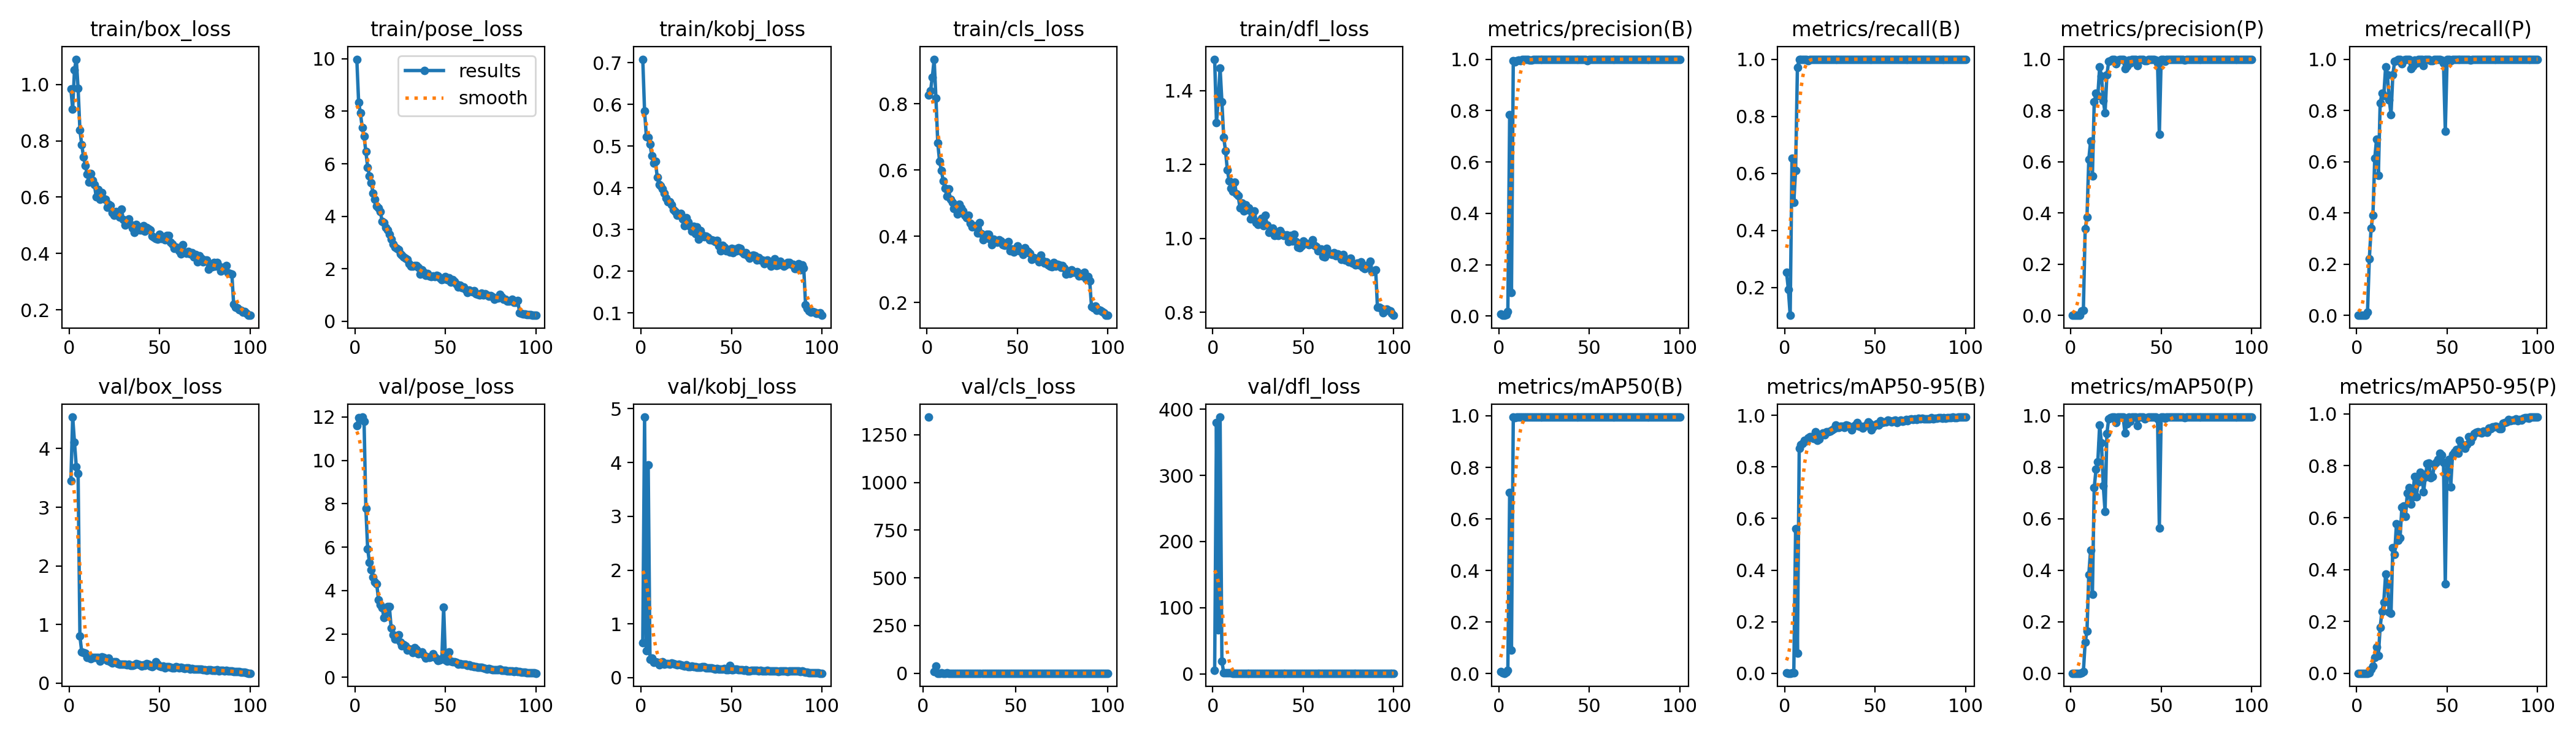

The data file committed next to this chart (first rows):
epoch, time, train/box_loss, train/pose_loss, train/kobj_loss, train/cls_loss, train/dfl_loss, metrics/precision(B), metrics/recall(B), metrics/mAP50(B), metrics/mAP50-95(B), metrics/precision(P), metrics/recall(P), metrics/mAP50(P), metrics/mAP50-95(P), val/box_loss, val/pose_loss, val/kobj_loss, val/cls_loss, val/dfl_loss, lr/pg0, lr/pg1, lr/pg2
1, 390.8, 0.9849, 9.985, 0.7087, 0.8265, 1.485, 0.00865, 0.2531, 0.00773, 0.00204, 0, 0, 0, 0, 3.448, 11.59, 0.6492, inf, 5.294, 0.0006, 0.0006, 0.0006
2, 710, 0.9125, 8.349, 0.5841, 0.8394, 1.313, 0.00438, 0.1934, 0.00253, 0.00046, 0, 0, 0, 0, 4.538, 11.98, 4.844, inf, 380.1, 0.001208, 0.001208, 0.001208
3, 1072, 1.052, 7.93, 0.5224, 0.8806, 1.379, 0.00283, 0.1029, 0.00156, 0.00032, 0, 0, 0, 0, 4.11, 11.89, 0.5043, 1343, 66.23, 0.001804, 0.001804, 0.001804
4, 1404, 1.089, 7.372, 0.5212, 0.9348, 1.461, 0.00604, 0.6523, 0.00492, 0.00158, 0, 0, 0, 0, 3.692, 12, 3.951, inf, 388.3, 0.001941, 0.001941, 0.001941
5, 1783, 0.9852, 7.051, 0.5045, 0.8167, 1.37, 0.01695, 0.4979, 0.01324, 0.00279, 0, 0, 0, 0, 3.574, 11.81, 0.3372, inf, 18.96, 0.001921, 0.001921, 0.001921
6, 2059, 0.8383, 6.463, 0.4776, 0.6823, 1.274, 0.7835, 0.6107, 0.7015, 0.5595, 0.01637, 0.01235, 0.0007, 9e-05, 0.7977, 7.792, 0.3674, 7.631, 1.329, 0.001901, 0.001901, 0.001901
7, 2387, 0.7861, 5.873, 0.4588, 0.6264, 1.237, 0.09112, 0.9712, 0.09158, 0.07788, 0.02011, 0.2202, 0.00557, 0.00075, 0.5322, 5.925, 0.2848, 38.68, 1.061, 0.001881, 0.001881, 0.001881
8, 2705, 0.7428, 5.539, 0.4644, 0.5992, 1.186, 0.9941, 1, 0.995, 0.872, 0.3372, 0.3395, 0.1212, 0.01476, 0.5152, 5.294, 0.2952, 0.7028, 1.03, 0.001861, 0.001861, 0.001861
9, 3056, 0.7124, 5.277, 0.4257, 0.5674, 1.156, 0.9884, 1, 0.9928, 0.8869, 0.3846, 0.391, 0.163, 0.02735, 0.5053, 4.956, 0.2844, 0.6753, 0.9689, 0.001842, 0.001842, 0.001842
10, 3398, 0.6814, 4.872, 0.4083, 0.5454, 1.135, 0.9939, 1, 0.995, 0.8919, 0.6093, 0.6132, 0.3836, 0.06108, 0.4369, 4.621, 0.241, 0.752, 0.9598, 0.001822, 0.001822, 0.001822
11, 3750, 0.654, 4.657, 0.4049, 0.5219, 1.127, 0.9971, 1, 0.995, 0.9031, 0.6809, 0.6872, 0.4777, 0.1008, 0.4346, 4.384, 0.2807, 0.4434, 0.9332, 0.001802, 0.001802, 0.001802
12, 4056, 0.684, 4.379, 0.3982, 0.5423, 1.152, 0.9935, 1, 0.9946, 0.9001, 0.5438, 0.5473, 0.307, 0.06737, 0.4169, 4.299, 0.2971, 0.6961, 0.9231, 0.001782, 0.001782, 0.001782
13, 4439, 0.6604, 4.319, 0.3871, 0.5114, 1.121, 1, 0.9957, 0.995, 0.913, 0.8326, 0.8289, 0.7206, 0.1773, 0.4306, 3.579, 0.254, 0.9677, 0.9434, 0.001762, 0.001762, 0.001762
14, 4757, 0.6444, 4.185, 0.3748, 0.5032, 1.115, 0.9997, 1, 0.995, 0.9168, 0.866, 0.8663, 0.7921, 0.2392, 0.4314, 3.352, 0.2576, 0.3663, 0.9407, 0.001743, 0.001743, 0.001743
15, 5071, 0.6008, 3.805, 0.3659, 0.4836, 1.082, 0.999, 1, 0.995, 0.9162, 0.8576, 0.858, 0.8223, 0.2739, 0.433, 3.211, 0.2635, 0.4066, 0.9216, 0.001723, 0.001723, 0.001723
16, 5361, 0.627, 3.764, 0.3659, 0.4823, 1.095, 0.9998, 1, 0.995, 0.9101, 0.969, 0.9691, 0.9639, 0.3819, 0.4342, 2.751, 0.2495, 0.3873, 0.9286, 0.001703, 0.001703, 0.001703
17, 5665, 0.5928, 3.575, 0.3586, 0.4677, 1.075, 0.9957, 1, 0.995, 0.936, 0.9343, 0.9383, 0.8948, 0.3432, 0.3744, 2.966, 0.272, 0.3465, 0.9032, 0.001683, 0.001683, 0.001683
18, 6007, 0.6159, 3.472, 0.3468, 0.4972, 1.092, 0.9963, 1, 0.995, 0.9023, 0.8381, 0.8417, 0.7293, 0.2352, 0.4418, 3.267, 0.2608, 0.4046, 0.9489, 0.001663, 0.001663, 0.001663
19, 6337, 0.5945, 3.306, 0.343, 0.4863, 1.077, 0.9997, 1, 0.995, 0.9076, 0.7903, 0.784, 0.628, 0.2306, 0.4405, 3.249, 0.247, 0.3958, 0.9428, 0.001644, 0.001644, 0.001644
20, 6703, 0.5924, 3.133, 0.3335, 0.476, 1.082, 0.9997, 1, 0.995, 0.9242, 0.938, 0.9383, 0.9312, 0.4852, 0.4042, 2.269, 0.2394, 0.3409, 0.9029, 0.001624, 0.001624, 0.001624
21, 7043, 0.5635, 2.951, 0.3356, 0.4628, 1.052, 0.9998, 1, 0.995, 0.9316, 0.9916, 0.9918, 0.9882, 0.4589, 0.3835, 1.967, 0.2467, 0.327, 0.9128, 0.001604, 0.001604, 0.001604
22, 7418, 0.5738, 2.829, 0.3381, 0.4564, 1.071, 0.9997, 1, 0.995, 0.9248, 0.9935, 0.9938, 0.9929, 0.577, 0.4239, 1.755, 0.2419, 0.3481, 0.9289, 0.001584, 0.001584, 0.001584
23, 7835, 0.5703, 2.772, 0.3254, 0.464, 1.075, 0.999, 1, 0.995, 0.9364, 0.999, 1, 0.995, 0.5116, 0.3608, 1.756, 0.2325, 0.3405, 0.8948, 0.001564, 0.001564, 0.001564
24, 8138, 0.5433, 2.728, 0.3095, 0.4401, 1.044, 0.9996, 1, 0.995, 0.9365, 0.9996, 1, 0.995, 0.522, 0.3414, 1.961, 0.2182, 0.3764, 0.8723, 0.001545, 0.001545, 0.001545
25, 8495, 0.5357, 2.574, 0.3278, 0.4286, 1.038, 0.9999, 1, 0.995, 0.9382, 0.9814, 0.9815, 0.9748, 0.6402, 0.3641, 1.61, 0.2343, 0.3056, 0.8751, 0.001525, 0.001525, 0.001525
26, 8858, 0.5483, 2.517, 0.3176, 0.4321, 1.048, 0.9996, 1, 0.995, 0.9429, 0.9955, 0.9959, 0.9946, 0.6451, 0.3577, 1.465, 0.2002, 0.3875, 0.8842, 0.001505, 0.001505, 0.001505
27, 9148, 0.5472, 2.439, 0.3075, 0.4288, 1.055, 0.9998, 1, 0.995, 0.9473, 0.9998, 1, 0.995, 0.6041, 0.3305, 1.515, 0.2094, 0.2985, 0.8669, 0.001485, 0.001485, 0.001485
28, 9487, 0.5298, 2.414, 0.2956, 0.4094, 1.035, 0.9999, 1, 0.995, 0.9624, 0.9999, 1, 0.995, 0.6939, 0.3174, 1.44, 0.2182, 0.2878, 0.8516, 0.001465, 0.001465, 0.001465
29, 9839, 0.5571, 2.355, 0.3073, 0.4417, 1.062, 0.9999, 1, 0.995, 0.954, 0.9999, 1, 0.995, 0.7171, 0.3256, 1.254, 0.2064, 0.2918, 0.8626, 0.001446, 0.001446, 0.001446
30, 10167, 0.5196, 2.195, 0.2895, 0.4088, 1.036, 0.9999, 1, 0.995, 0.9532, 0.9628, 0.963, 0.9325, 0.6512, 0.323, 1.311, 0.2091, 0.2837, 0.8631, 0.001426, 0.001426, 0.001426
31, 10523, 0.501, 2.111, 0.306, 0.3886, 1.016, 0.9998, 1, 0.995, 0.9588, 0.973, 0.9732, 0.9681, 0.6804, 0.3206, 1.285, 0.1938, 0.2822, 0.866, 0.001406, 0.001406, 0.001406
32, 10832, 0.5159, 2.105, 0.2773, 0.402, 1.022, 0.9999, 1, 0.995, 0.957, 0.9958, 0.9959, 0.9939, 0.7594, 0.3144, 1.146, 0.188, 0.2811, 0.8656, 0.001386, 0.001386, 0.001386
33, 11152, 0.5223, 2.113, 0.2967, 0.4062, 1.027, 0.9998, 1, 0.995, 0.9526, 0.9834, 0.9835, 0.9789, 0.6809, 0.3233, 1.378, 0.1885, 0.299, 0.8549, 0.001366, 0.001366, 0.001366
34, 11474, 0.5022, 2.113, 0.2869, 0.4058, 1.009, 0.9999, 1, 0.995, 0.9628, 0.9999, 1, 0.995, 0.7375, 0.2953, 1.276, 0.2019, 0.2698, 0.8431, 0.001347, 0.001347, 0.001347
35, 11802, 0.4903, 2.062, 0.2832, 0.3916, 1.012, 0.9999, 1, 0.995, 0.9596, 0.9999, 1, 0.995, 0.7744, 0.2999, 1.075, 0.2048, 0.2574, 0.8436, 0.001327, 0.001327, 0.001327
36, 12120, 0.4737, 1.789, 0.2835, 0.3746, 1.007, 0.9999, 1, 0.995, 0.9552, 0.9999, 1, 0.995, 0.7672, 0.3088, 1.134, 0.1875, 0.2699, 0.8504, 0.001307, 0.001307, 0.001307
37, 12461, 0.5024, 1.949, 0.2814, 0.3921, 1.021, 0.9998, 1, 0.995, 0.9433, 0.9751, 0.9753, 0.9623, 0.7003, 0.3296, 1.165, 0.179, 0.2698, 0.8674, 0.001287, 0.001287, 0.001287
38, 12736, 0.4918, 1.876, 0.2753, 0.3853, 1.013, 0.9998, 1, 0.995, 0.9572, 0.9998, 1, 0.995, 0.7569, 0.3222, 1.04, 0.18, 0.3071, 0.8649, 0.001267, 0.001267, 0.001267
39, 33293, 0.4824, 1.751, 0.2753, 0.3817, 1.007, 0.9999, 1, 0.995, 0.9614, 0.9999, 1, 0.995, 0.809, 0.3068, 0.8876, 0.1813, 0.2589, 0.845, 0.001248, 0.001248, 0.001248
40, 33610, 0.4841, 1.82, 0.2742, 0.3903, 1.009, 0.9995, 1, 0.995, 0.9725, 0.9995, 1, 0.995, 0.8104, 0.2882, 0.9321, 0.1705, 0.2564, 0.8422, 0.001228, 0.001228, 0.001228
41, 33923, 0.4988, 1.737, 0.2711, 0.385, 1.009, 0.9999, 1, 0.995, 0.9567, 0.9937, 0.9938, 0.9889, 0.7537, 0.3079, 0.9257, 0.1573, 0.2501, 0.8591, 0.001208, 0.001208, 0.001208
42, 34206, 0.479, 1.696, 0.2736, 0.3744, 0.9921, 0.9999, 1, 0.995, 0.9572, 0.9937, 0.9938, 0.9933, 0.7593, 0.2959, 0.9402, 0.1721, 0.2605, 0.8472, 0.001188, 0.001188, 0.001188
43, 34577, 0.4924, 1.732, 0.26, 0.3723, 1.007, 0.9999, 1, 0.995, 0.9513, 0.9999, 1, 0.995, 0.8064, 0.3349, 1.078, 0.1567, 0.2687, 0.874, 0.001168, 0.001168, 0.001168
44, 34909, 0.487, 1.71, 0.2489, 0.3798, 0.9936, 0.9999, 1, 0.995, 0.9587, 0.9999, 1, 0.995, 0.8129, 0.3191, 0.954, 0.1546, 0.2767, 0.8554, 0.001149, 0.001149, 0.001149
45, 35252, 0.4834, 1.752, 0.2616, 0.383, 1.011, 0.9997, 1, 0.995, 0.9635, 0.9997, 1, 0.995, 0.8248, 0.2909, 0.8442, 0.1639, 0.2558, 0.8447, 0.001129, 0.001129, 0.001129
46, 35586, 0.4618, 1.718, 0.2573, 0.3564, 0.9906, 0.9996, 1, 0.995, 0.9741, 0.9996, 1, 0.995, 0.8487, 0.2772, 0.7784, 0.1717, 0.2458, 0.8371, 0.001109, 0.001109, 0.001109
47, 35914, 0.4574, 1.656, 0.2488, 0.3616, 0.9761, 0.9999, 1, 0.995, 0.966, 0.9958, 0.9959, 0.9946, 0.8404, 0.2981, 0.8079, 0.1508, 0.2485, 0.8473, 0.001089, 0.001089, 0.001089
48, 36253, 0.4523, 1.589, 0.2518, 0.3519, 0.9751, 0.9999, 1, 0.995, 0.9439, 0.9855, 0.9856, 0.9872, 0.814, 0.359, 0.8696, 0.1511, 0.2575, 0.8673, 0.001069, 0.001069, 0.001069
49, 36573, 0.4512, 1.61, 0.2457, 0.3575, 0.979, 0.9947, 1, 0.9949, 0.9554, 0.7067, 0.7181, 0.5639, 0.3436, 0.3213, 3.235, 0.2307, 0.2937, 0.8501, 0.00105, 0.00105, 0.00105
50, 36844, 0.4691, 1.7, 0.255, 0.3714, 0.9924, 0.9999, 1, 0.995, 0.9614, 0.9999, 1, 0.995, 0.8164, 0.2922, 0.8121, 0.1486, 0.2559, 0.8383, 0.00103, 0.00103, 0.00103
51, 37219, 0.4535, 1.583, 0.2447, 0.3565, 0.9871, 0.9999, 1, 0.995, 0.9666, 0.9999, 1, 0.995, 0.8242, 0.2741, 0.7533, 0.1452, 0.2321, 0.8332, 0.00101, 0.00101, 0.00101
52, 37564, 0.4595, 1.653, 0.2531, 0.3603, 0.9867, 0.999, 1, 0.995, 0.9614, 0.9928, 0.9938, 0.9913, 0.7188, 0.2853, 1.159, 0.1544, 0.2484, 0.8438, 0.0009902, 0.0009902, 0.0009902
53, 37931, 0.4488, 1.493, 0.2487, 0.3453, 0.9826, 0.9999, 1, 0.995, 0.978, 0.9999, 1, 0.995, 0.8429, 0.2586, 0.7465, 0.154, 0.2308, 0.8282, 0.0009704, 0.0009704, 0.0009704
54, 38264, 0.4635, 1.575, 0.2557, 0.3663, 0.9844, 0.9999, 1, 0.995, 0.9717, 0.9999, 1, 0.995, 0.8529, 0.2824, 0.7083, 0.1425, 0.2315, 0.8417, 0.0009506, 0.0009506, 0.0009506
55, 38632, 0.4639, 1.514, 0.2554, 0.358, 0.9957, 0.9999, 1, 0.995, 0.9744, 0.9999, 1, 0.995, 0.8617, 0.2774, 0.7242, 0.1443, 0.2321, 0.8356, 0.0009308, 0.0009308, 0.0009308
56, 39007, 0.4396, 1.431, 0.2456, 0.3538, 0.9817, 0.9999, 1, 0.995, 0.975, 0.9999, 1, 0.995, 0.8492, 0.2727, 0.6796, 0.1433, 0.2313, 0.8333, 0.000911, 0.000911, 0.000911
57, 39325, 0.4323, 1.31, 0.2414, 0.3482, 0.9773, 0.9999, 1, 0.995, 0.9818, 0.9999, 1, 0.995, 0.8971, 0.2581, 0.5965, 0.1377, 0.2249, 0.8369, 0.0008912, 0.0008912, 0.0008912
58, 39667, 0.4182, 1.381, 0.2445, 0.3308, 0.9671, 0.9999, 1, 0.995, 0.9794, 0.9999, 1, 0.995, 0.8837, 0.2616, 0.6341, 0.1468, 0.2293, 0.833, 0.0008714, 0.0008714, 0.0008714
59, 39948, 0.4217, 1.288, 0.2364, 0.3356, 0.9672, 0.9998, 1, 0.995, 0.9733, 0.9998, 1, 0.995, 0.8783, 0.2742, 0.6048, 0.1284, 0.2382, 0.8421, 0.0008516, 0.0008516, 0.0008516
60, 40335, 0.4194, 1.3, 0.2306, 0.3345, 0.9707, 0.9999, 1, 0.995, 0.9791, 0.9999, 1, 0.995, 0.8683, 0.2692, 0.5911, 0.1293, 0.2319, 0.8383, 0.0008318, 0.0008318, 0.0008318
... 40 more rows
